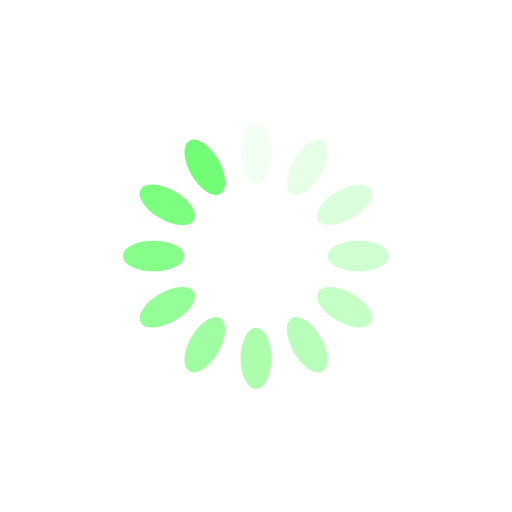
t = 0.00 s
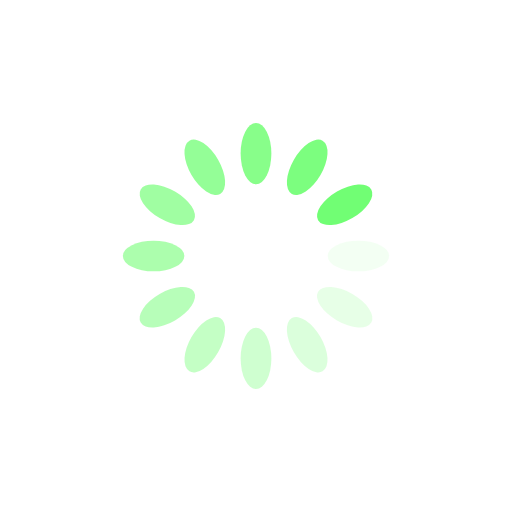
t = 0.25 s
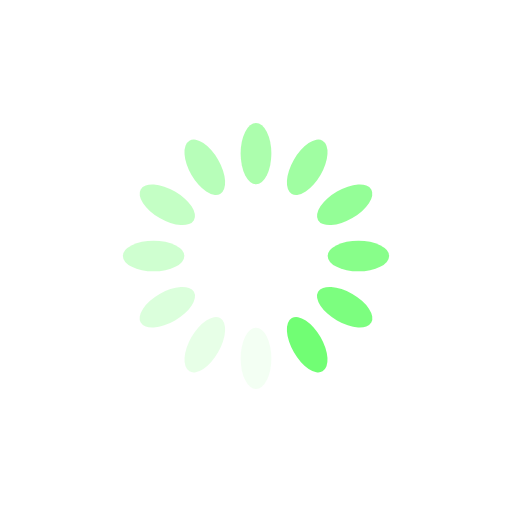
t = 0.50 s
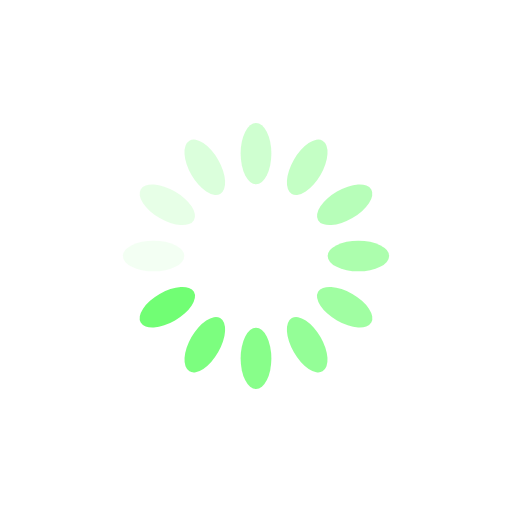
t = 0.75 s

The animated SVG that drew these frames (rendered in a browser with its animation timeline set to each time). Animation: 12 SMIL elements (animate=12); one cycle of 1.00 s, repeats indefinitely.

<?xml version="1.0" encoding="utf-8"?>
<svg xmlns="http://www.w3.org/2000/svg" xmlns:xlink="http://www.w3.org/1999/xlink" style="margin: auto; background: rgb(255, 255, 255); display: block; shape-rendering: auto;" width="200px" height="200px" viewBox="0 0 100 100" preserveAspectRatio="xMidYMid">
<g transform="rotate(0 50 50)">
  <rect x="47" y="24" rx="3" ry="6" width="6" height="12" fill="#71fe74">
    <animate attributeName="opacity" values="1;0" keyTimes="0;1" dur="1s" begin="-0.9166666666666666s" repeatCount="indefinite"></animate>
  </rect>
</g><g transform="rotate(30 50 50)">
  <rect x="47" y="24" rx="3" ry="6" width="6" height="12" fill="#71fe74">
    <animate attributeName="opacity" values="1;0" keyTimes="0;1" dur="1s" begin="-0.8333333333333334s" repeatCount="indefinite"></animate>
  </rect>
</g><g transform="rotate(60 50 50)">
  <rect x="47" y="24" rx="3" ry="6" width="6" height="12" fill="#71fe74">
    <animate attributeName="opacity" values="1;0" keyTimes="0;1" dur="1s" begin="-0.75s" repeatCount="indefinite"></animate>
  </rect>
</g><g transform="rotate(90 50 50)">
  <rect x="47" y="24" rx="3" ry="6" width="6" height="12" fill="#71fe74">
    <animate attributeName="opacity" values="1;0" keyTimes="0;1" dur="1s" begin="-0.6666666666666666s" repeatCount="indefinite"></animate>
  </rect>
</g><g transform="rotate(120 50 50)">
  <rect x="47" y="24" rx="3" ry="6" width="6" height="12" fill="#71fe74">
    <animate attributeName="opacity" values="1;0" keyTimes="0;1" dur="1s" begin="-0.5833333333333334s" repeatCount="indefinite"></animate>
  </rect>
</g><g transform="rotate(150 50 50)">
  <rect x="47" y="24" rx="3" ry="6" width="6" height="12" fill="#71fe74">
    <animate attributeName="opacity" values="1;0" keyTimes="0;1" dur="1s" begin="-0.5s" repeatCount="indefinite"></animate>
  </rect>
</g><g transform="rotate(180 50 50)">
  <rect x="47" y="24" rx="3" ry="6" width="6" height="12" fill="#71fe74">
    <animate attributeName="opacity" values="1;0" keyTimes="0;1" dur="1s" begin="-0.4166666666666667s" repeatCount="indefinite"></animate>
  </rect>
</g><g transform="rotate(210 50 50)">
  <rect x="47" y="24" rx="3" ry="6" width="6" height="12" fill="#71fe74">
    <animate attributeName="opacity" values="1;0" keyTimes="0;1" dur="1s" begin="-0.3333333333333333s" repeatCount="indefinite"></animate>
  </rect>
</g><g transform="rotate(240 50 50)">
  <rect x="47" y="24" rx="3" ry="6" width="6" height="12" fill="#71fe74">
    <animate attributeName="opacity" values="1;0" keyTimes="0;1" dur="1s" begin="-0.25s" repeatCount="indefinite"></animate>
  </rect>
</g><g transform="rotate(270 50 50)">
  <rect x="47" y="24" rx="3" ry="6" width="6" height="12" fill="#71fe74">
    <animate attributeName="opacity" values="1;0" keyTimes="0;1" dur="1s" begin="-0.16666666666666666s" repeatCount="indefinite"></animate>
  </rect>
</g><g transform="rotate(300 50 50)">
  <rect x="47" y="24" rx="3" ry="6" width="6" height="12" fill="#71fe74">
    <animate attributeName="opacity" values="1;0" keyTimes="0;1" dur="1s" begin="-0.08333333333333333s" repeatCount="indefinite"></animate>
  </rect>
</g><g transform="rotate(330 50 50)">
  <rect x="47" y="24" rx="3" ry="6" width="6" height="12" fill="#71fe74">
    <animate attributeName="opacity" values="1;0" keyTimes="0;1" dur="1s" begin="0s" repeatCount="indefinite"></animate>
  </rect>
</g>
<!-- [ldio] generated by https://loading.io/ --></svg>
